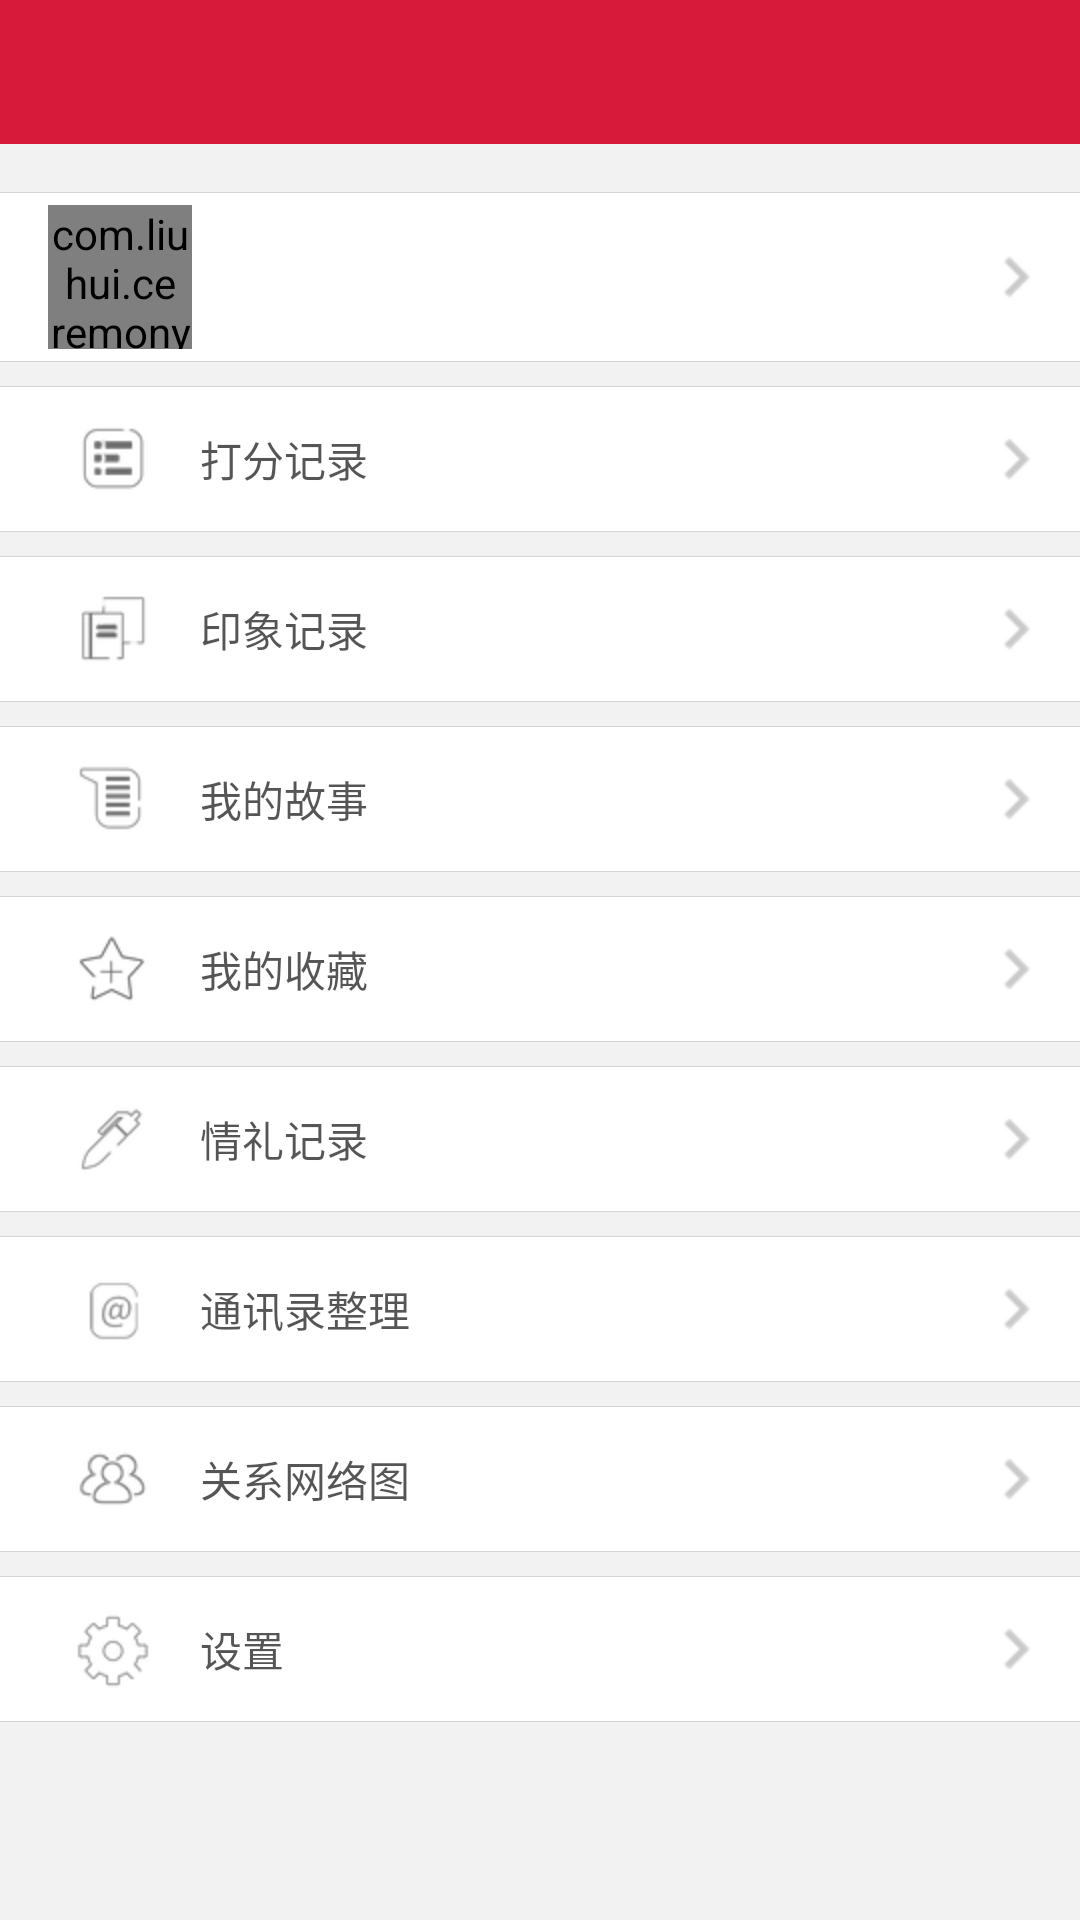

Android layout source for this screen:
<!-- AndroidManifest.xml: application theme BaseAppTheme_Light -->
<!-- res/layout/fragment_personal.xml -->
<?xml version="1.0" encoding="utf-8"?>
<LinearLayout xmlns:android="http://schemas.android.com/apk/res/android"
              xmlns:app="http://schemas.android.com/apk/res-auto"
              android:layout_width="match_parent"
              android:layout_height="match_parent"
              android:orientation="vertical">

    <include layout="@layout/action_bar"/>

    <Space
        android:layout_width="0dp"
        android:layout_height="16dp"/>

    <include layout="@layout/split"/>

    <LinearLayout
        android:id="@id/personalInfo"
        android:layout_width="match_parent"
        android:layout_height="56dp"
        android:background="@color/white"
        android:clickable="true"
        android:gravity="center_vertical"
        android:orientation="horizontal"
        android:paddingLeft="16dp"
        android:paddingRight="8dp">

        <com.liuhui.ceremony.app.ui.customview.roundedimageview.RoundedImageView
            android:id="@id/avatar"
            android:layout_width="48dp"
            android:layout_height="48dp"
            android:src="@mipmap/default_avatar"
            app:riv_corner_radius="100dp"/>

        <TextView
            android:id="@id/nickname"
            android:layout_width="match_parent"
            android:layout_height="wrap_content"
            android:layout_marginLeft="8dp"
            android:drawableRight="@mipmap/icon_next"
            android:textColor="@color/blackaa"/>
    </LinearLayout>

    <include layout="@layout/split"/>

    <Space
        android:layout_width="0dp"
        android:layout_height="8dp"/>

    <include layout="@layout/split"/>

    <TextView
        android:id="@id/gradeRecord"
        style="@style/personalUiButton"
        android:drawableLeft="@mipmap/icon_grade_record"
        android:text="@string/grade_record"/>

    <include layout="@layout/split"/>

    <Space
        android:layout_width="0dp"
        android:layout_height="8dp"/>

    <include layout="@layout/split"/>

    <TextView
        android:id="@id/impressionRecord"
        style="@style/personalUiButton"
        android:drawableLeft="@mipmap/icon_impression_record"
        android:text="@string/impression_record"/>

    <include layout="@layout/split"/>

    <Space
        android:layout_width="0dp"
        android:layout_height="8dp"/>

    <include layout="@layout/split"/>

    <TextView
        android:id="@id/myStory"
        style="@style/personalUiButton"
        android:drawableLeft="@mipmap/icon_my_story"
        android:text="@string/my_story"/>

    <include layout="@layout/split"/>

    <Space
        android:layout_width="0dp"
        android:layout_height="8dp"/>

    <include layout="@layout/split"/>

    <TextView
        android:id="@id/myFavorite"
        style="@style/personalUiButton"
        android:drawableLeft="@mipmap/icon_my_favorite"
        android:text="@string/my_favorite"/>

    <include layout="@layout/split"/>

    <Space
        android:layout_width="0dp"
        android:layout_height="8dp"/>

    <include layout="@layout/split"/>

    <TextView
        android:id="@id/giftRecord"
        style="@style/personalUiButton"
        android:drawableLeft="@mipmap/icon_gift_record"
        android:text="@string/gift_record"/>

    <include layout="@layout/split"/>

    <Space
        android:layout_width="0dp"
        android:layout_height="8dp"/>

    <include layout="@layout/split"/>

    <TextView
        android:id="@id/contacts"
        style="@style/personalUiButton"
        android:drawableLeft="@mipmap/icon_contacts"
        android:text="@string/contacts"/>

    <include layout="@layout/split"/>

    <Space
        android:layout_width="0dp"
        android:layout_height="8dp"/>

    <include layout="@layout/split"/>

    <TextView
        android:id="@id/relative"
        style="@style/personalUiButton"
        android:drawableLeft="@mipmap/icon_relative"
        android:text="@string/relative"/>

    <include layout="@layout/split"/>

    <Space
        android:layout_width="0dp"
        android:layout_height="8dp"/>

    <include layout="@layout/split"/>

    <TextView
        android:id="@id/setting"
        style="@style/personalUiButton"
        android:drawableLeft="@mipmap/icon_setting"
        android:text="@string/setting"/>

    <include layout="@layout/split"/>
</LinearLayout>
<!-- res/layout/action_bar.xml (included above) -->
<?xml version="1.0" encoding="utf-8"?>
<RelativeLayout xmlns:android="http://schemas.android.com/apk/res/android"
                android:layout_width="match_parent"
                android:layout_height="48dp"
                android:background="@color/main_color"
                android:orientation="horizontal"
                android:paddingLeft="16dp"
                android:paddingRight="16dp">

    <ImageView
        android:id="@+id/back"
        android:layout_width="48dp"
        android:layout_height="wrap_content"
        android:clickable="true"
        android:paddingLeft="0dp"
        android:paddingRight="16dp"
        android:src="@mipmap/icon_back"/>

    <TextView
        android:id="@id/actionBarRightText"
        android:layout_width="wrap_content"
        android:layout_height="wrap_content"
        android:layout_alignParentRight="true"
        android:layout_centerVertical="true"
        android:textColor="@color/white"
        android:textSize="14sp"/>

    <TextView
        android:id="@id/actionBarTitle"
        android:layout_width="wrap_content"
        android:layout_height="wrap_content"
        android:layout_centerInParent="true"
        android:gravity="center_horizontal"
        android:textColor="@color/white"
        android:textSize="18sp"/>
</RelativeLayout>
<!-- res/layout/split.xml (included above) -->
<?xml version="1.0" encoding="utf-8"?>
<View xmlns:android="http://schemas.android.com/apk/res/android"
      android:layout_width="match_parent"
      android:layout_height="1px"
      android:background="@color/split_color"/>
<!-- resources referenced by this layout -->
<resources>
  <color name="blackaa">#aa000000</color>
  <color name="main_color">#d81a3a</color>
  <color name="split_color">#d5d5d5</color>
  <color name="white">#FFFFFF</color>
  <!-- mipmap icon_contacts: png bitmap (mipmap-hdpi, 6206 bytes) -->
  <!-- mipmap icon_gift_record: png bitmap (mipmap-hdpi, 6131 bytes) -->
  <!-- mipmap icon_grade_record: png bitmap (mipmap-hdpi, 6317 bytes) -->
  <!-- mipmap icon_impression_record: png bitmap (mipmap-hdpi, 6210 bytes) -->
  <!-- mipmap icon_my_favorite: png bitmap (mipmap-hdpi, 5107 bytes) -->
  <!-- mipmap icon_my_story: png bitmap (mipmap-hdpi, 6331 bytes) -->
  <!-- mipmap icon_next: png bitmap (mipmap-hdpi, 1217 bytes) -->
  <!-- mipmap icon_relative: png bitmap (mipmap-hdpi, 6482 bytes) -->
  <!-- mipmap icon_setting: png bitmap (mipmap-hdpi, 6764 bytes) -->
  <string name="contacts">通讯录整理</string>
  <string name="gift_record">情礼记录</string>
  <string name="grade_record">打分记录</string>
  <string name="impression_record">印象记录</string>
  <string name="my_favorite">我的收藏</string>
  <string name="my_story">我的故事</string>
  <string name="relative">关系网络图</string>
  <string name="setting">设置</string>
  <style name="personalUiButton">
          <item name="android:layout_width">match_parent</item>
          <item name="android:layout_height">48dp</item>
          <item name="android:drawablePadding">16dp</item>
          <item name="android:drawableRight">@mipmap/icon_next</item>
          <item name="android:background">@color/white</item>
          <item name="android:gravity">center_vertical</item>
          <item name="android:textSize">14sp</item>
          <item name="android:paddingLeft">24dp</item>
          <item name="android:paddingRight">8dp</item>
          <item name="android:textColor">@color/blackaa</item>
      </style>
  <style name="BaseAppTheme_Light" parent="Theme.AppCompat.Light.NoActionBar">
          
          <item name="android:windowBackground">@color/window_background</item>
          <item name="colorPrimary">@color/colorPrimary</item>
          <item name="colorPrimaryDark">@color/colorPrimaryDark</item>
      </style>
  <color name="window_background">#f2f2f2</color>
  <color name="colorPrimary">#d81a3a</color>
  <color name="colorPrimaryDark">#b60818</color>
</resources>
